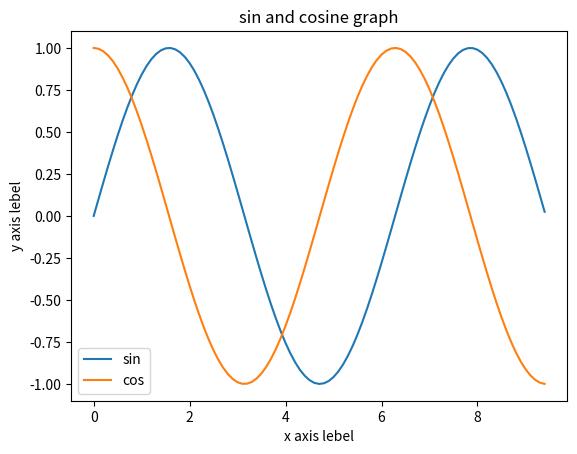

This chart was generated by the following Python code:
import numpy as np
import matplotlib.pyplot as plt

"""
x = np.arange(0, 6*np.pi,0.1)
#y = np.sin(x)
y = np.cos(x)

plt.plot(x,y)
plt.show()
"""

x = np.arange(0, 3*np.pi,0.1)
y_sin = np.sin(x)
y_cos = np.cos(x)

plt.plot(x,y_sin)
plt.plot(x,y_cos)

plt.xlabel("x axis lebel")
plt.ylabel("y axis lebel")
plt.title("sin and cosine graph")
plt.legend(["sin", "cos"])

plt.show()
    